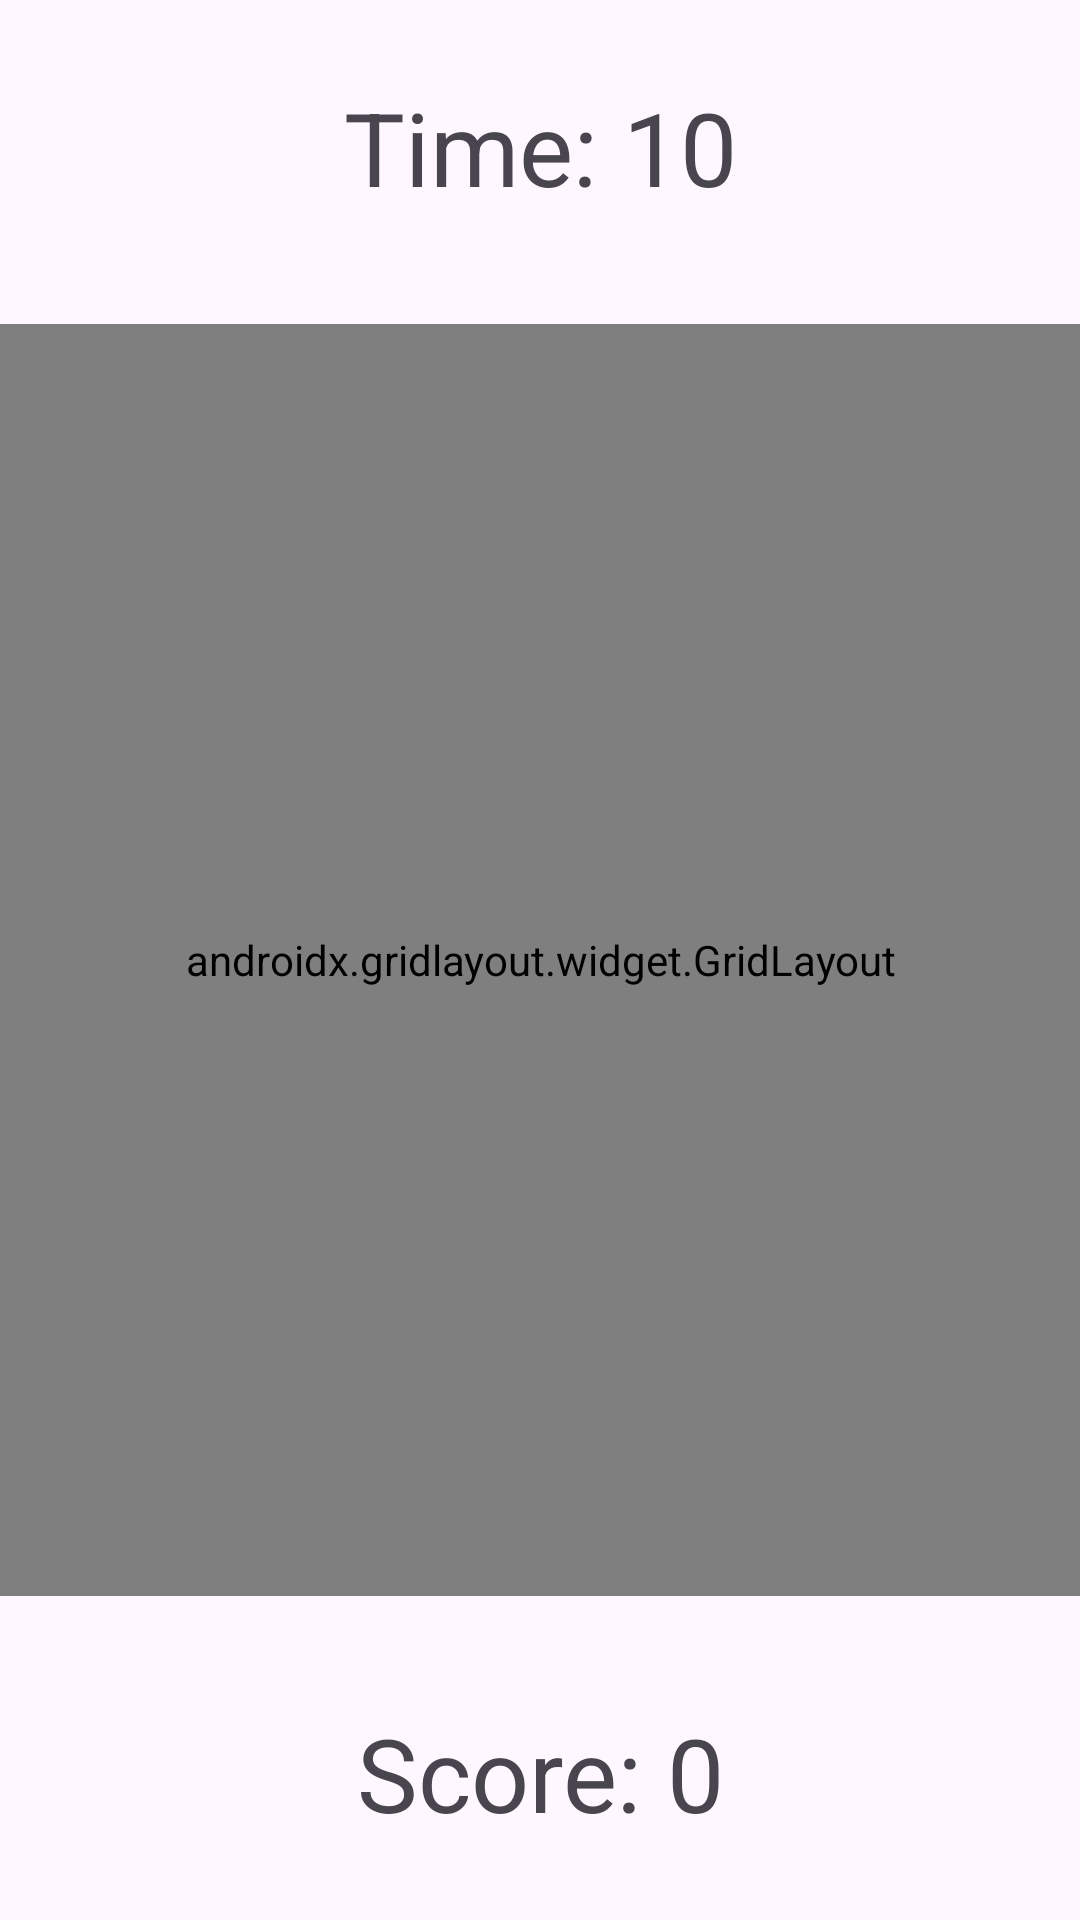

Android layout source for this screen:
<!-- AndroidManifest.xml: application theme Theme.CtachTheKenny -->
<!-- res/layout/activity_main.xml -->
<?xml version="1.0" encoding="utf-8"?>
<androidx.constraintlayout.widget.ConstraintLayout xmlns:android="http://schemas.android.com/apk/res/android"
    xmlns:app="http://schemas.android.com/apk/res-auto"
    xmlns:tools="http://schemas.android.com/tools"
    android:layout_width="match_parent"
    android:layout_height="match_parent"
    tools:context=".MainActivity">

    <TextView
        android:id="@+id/timeText"
        android:layout_width="161dp"
        android:layout_height="51dp"
        android:layout_marginTop="10dp"
        android:layout_marginBottom="10dp"
        android:gravity="center"
        android:text="Time: 10"
        android:textSize="34sp"
        app:layout_constraintBottom_toTopOf="@+id/gridLayout"
        app:layout_constraintEnd_toEndOf="parent"
        app:layout_constraintStart_toStartOf="parent"
        app:layout_constraintTop_toTopOf="parent" />

    <TextView
        android:id="@+id/scoretext"
        android:layout_width="161dp"
        android:layout_height="51dp"
        android:layout_marginTop="10dp"
        android:layout_marginBottom="10dp"
        android:gravity="center"
        android:text="Score: 0"
        android:textSize="34sp"
        app:layout_constraintBottom_toBottomOf="parent"
        app:layout_constraintEnd_toEndOf="parent"
        app:layout_constraintStart_toStartOf="parent"
        app:layout_constraintTop_toBottomOf="@+id/gridLayout" />

    <androidx.gridlayout.widget.GridLayout
        android:id="@+id/gridLayout"
        android:layout_width="361dp"
        android:layout_height="424dp"
        android:layout_marginTop="10dp"
        android:layout_marginBottom="10dp"
        app:layout_constraintBottom_toTopOf="@+id/scoretext"
        app:layout_constraintEnd_toEndOf="parent"
        app:layout_constraintStart_toStartOf="parent"
        app:layout_constraintTop_toBottomOf="@+id/timeText">

        <ImageView
            android:id="@+id/imageView"
            android:layout_width="120dp"
            android:layout_height="140dp"
            android:onClick="increaseScore"
            app:layout_column="0"
            app:layout_row="0"
            app:srcCompat="@drawable/kenny" />

        <ImageView
            android:id="@+id/imageView2"
            android:layout_width="120dp"
            android:layout_height="140dp"
            android:onClick="increaseScore"
            app:layout_column="1"
            app:layout_row="0"
            app:srcCompat="@drawable/kenny" />

        <ImageView
            android:id="@+id/imageView3"
            android:layout_width="120dp"
            android:layout_height="146dp"
            android:onClick="increaseScore"
            app:layout_column="2"
            app:layout_row="0"
            app:srcCompat="@drawable/kenny" />

        <ImageView
            android:id="@+id/imageView4"
            android:layout_width="120dp"
            android:layout_height="140dp"
            android:onClick="increaseScore"
            app:layout_column="0"
            app:layout_row="1"
            app:srcCompat="@drawable/kenny" />

        <ImageView
            android:id="@+id/imageView5"
            android:layout_width="120dp"
            android:layout_height="140dp"
            android:onClick="increaseScore"
            app:layout_column="1"
            app:layout_row="1"
            app:srcCompat="@drawable/kenny" />

        <ImageView
            android:id="@+id/imageView6"
            android:layout_width="120dp"
            android:layout_height="140dp"
            android:onClick="increaseScore"
            app:layout_column="2"
            app:layout_row="1"
            app:srcCompat="@drawable/kenny" />

        <ImageView
            android:id="@+id/imageView7"
            android:layout_width="120dp"
            android:layout_height="140dp"
            android:onClick="increaseScore"
            app:layout_column="0"
            app:layout_row="2"
            app:srcCompat="@drawable/kenny" />

        <ImageView
            android:id="@+id/imageView8"
            android:layout_width="120dp"
            android:layout_height="140dp"
            android:onClick="increaseScore"
            app:layout_column="1"
            app:layout_row="2"
            app:srcCompat="@drawable/kenny" />

        <ImageView
            android:id="@+id/imageView9"
            android:layout_width="120dp"
            android:layout_height="140dp"
            android:onClick="increaseScore"
            app:layout_column="2"
            app:layout_row="2"
            app:srcCompat="@drawable/kenny" />
    </androidx.gridlayout.widget.GridLayout>
</androidx.constraintlayout.widget.ConstraintLayout>
<!-- resources referenced by this layout -->
<resources>
  <style name="Theme.CtachTheKenny" parent="Base.Theme.CtachTheKenny" />
  <style name="Base.Theme.CtachTheKenny" parent="Theme.Material3.DayNight">
          
          
      </style>
</resources>
